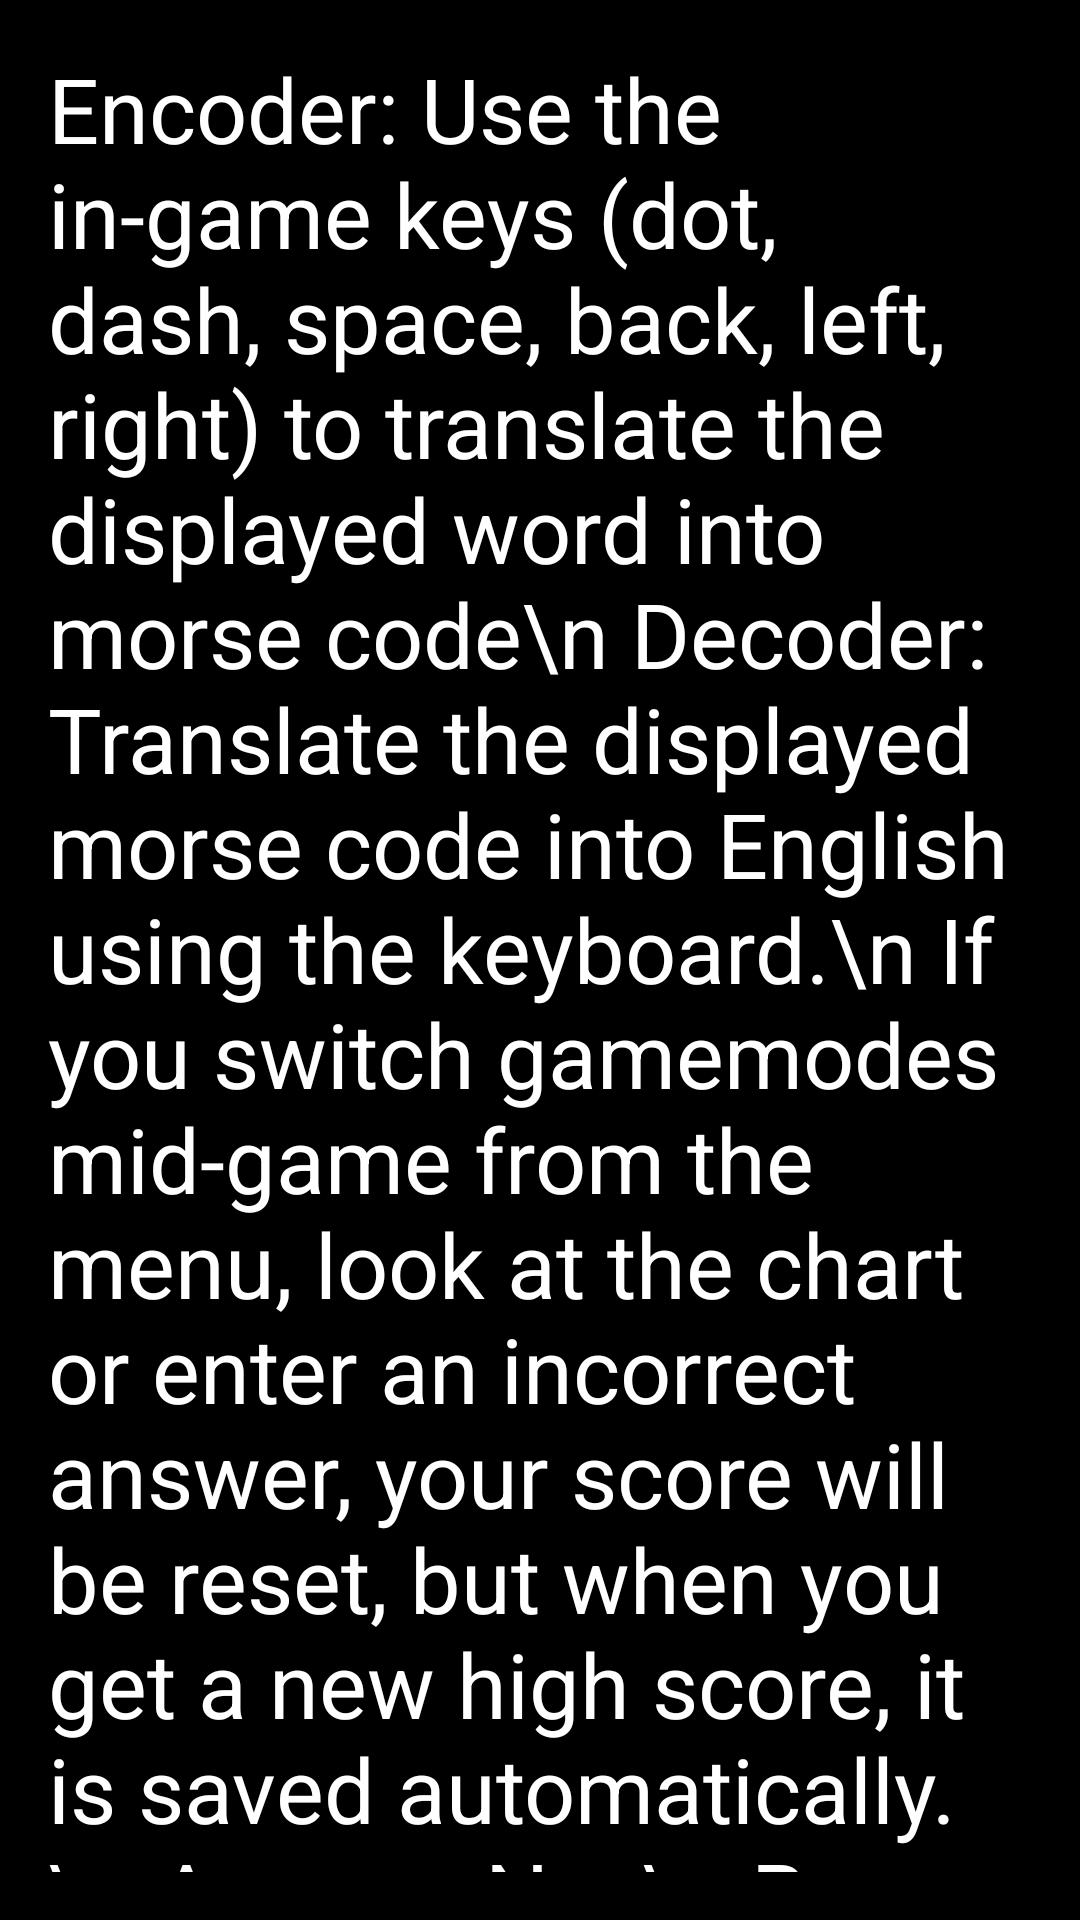

Here is an Android app screen rendered from its layout file. Give the layout XML and the strings, colors and styles it references.
<!-- AndroidManifest.xml: application theme Theme.MazeCreator -->
<!-- res/layout/activity_result.xml -->
<?xml version="1.0" encoding="utf-8"?>
<LinearLayout
    xmlns:android="http://schemas.android.com/apk/res/android"
    xmlns:tools="http://schemas.android.com/tools"
    android:layout_width="match_parent"
    android:layout_height="match_parent"
    android:orientation="vertical"
    android:padding="16dp"
    tools:context=".ResultActivity"
    android:background="@color/black">


    <ScrollView
        android:layout_width="match_parent"
        android:layout_height="640sp">

        <TextView
            android:id="@+id/resultTextView"
            android:layout_width="match_parent"
            android:layout_height="wrap_content"
            android:layout_marginBottom="10sp"
            android:text="Encoder: Use the in-game keys (dot, dash, space, back, left, right) to translate the displayed word into morse code\n
Decoder: Translate the displayed morse code into English using the keyboard.\n
If you switch gamemodes mid-game from the menu, look at the chart or enter an incorrect answer, your score will be reset, but when you get a new high score, it is saved automatically. \n
A: .-        N: -.\n
B: -...      O: ---\n
C: -.-.      P: .--.\n
D: -..       Q: --.-\n
E: .         R: .-.\n
F: ..-.      S: ...\n
G: --.       T: -\n
H: ....      U: ..-\n
I: ..        V: ...-\n
J: .---      W: .--\n
K: -.-       X: -..-\n
L: .-..      Y: -.--\n
M: --        Z: --..
"
            android:textColor="@color/white"
            android:textSize="30sp" />
    </ScrollView>

    <Button
        android:id="@+id/backButton"
        android:layout_width="wrap_content"
        android:layout_height="wrap_content"
        android:text="Back to game"
        android:textSize="30sp" />

</LinearLayout>
<!-- resources referenced by this layout -->
<resources>
  <color name="black">#FF000000</color>
  <color name="white">#FFFFFFFF</color>
  <style name="Theme.MazeCreator" parent="Theme.MaterialComponents.DayNight.DarkActionBar">
          
          <item name="colorPrimary">@color/purple_500</item>
          <item name="colorPrimaryVariant">@color/purple_700</item>
          <item name="colorOnPrimary">@color/white</item>
          
          <item name="colorSecondary">@color/teal_200</item>
          <item name="colorSecondaryVariant">@color/teal_700</item>
          <item name="colorOnSecondary">@color/black</item>
          
          <item name="android:statusBarColor">?attr/colorPrimaryVariant</item>
          
      </style>
  <color name="purple_500">#FF6200EE</color>
  <color name="purple_700">#FF3700B3</color>
  <color name="teal_200">#FF03DAC5</color>
  <color name="teal_700">#FF018786</color>
</resources>
